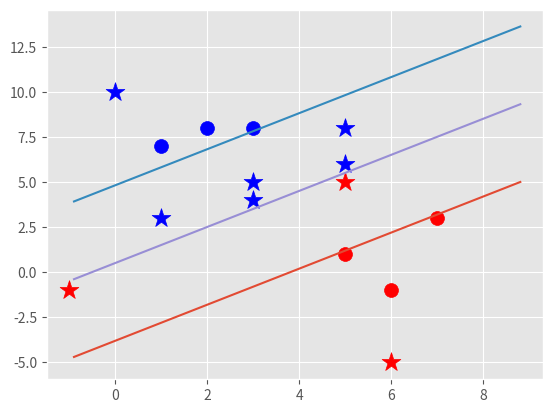

Generate this figure with matplotlib:
import matplotlib.pyplot as plt
from matplotlib import style
import numpy as np
style.use('ggplot')

class Support_Vector_Machine:
    def __init__(self, visualization=True):
        self.visualization = visualization
        self.colors = {
            1: 'r',
            -1: 'b'
        }
        if self.visualization:
            self.fig = plt.figure()
            self.ax = self.fig.add_subplot(1,1,1)

    def fit(self, data):
        self.data = data
        opt_dict = {}

        transforms = [
            [1, 1],
            [-1, 1],
            [-1, -1],
            [1, -1]
        ]

        all_data = []

        for yi in self.data:
            for featureset in self.data[yi]:
                for features in featureset:
                    all_data.append(features)

        self.max_feature_value = max(all_data)
        self.min_feature_value = min(all_data)

        all_data = None

        # support vectors yi(xi.w+b) = 1

        step_sizes = [
            self.max_feature_value * 0.1,
            self.max_feature_value * 0.01,
            self.max_feature_value * 0.001
        ]

        b_range_multiple = 1
        b_multiple = 5

        latest_optimum = self.max_feature_value * 10

        for step in step_sizes:
            w = np.array([latest_optimum, latest_optimum])
            optimized = False

            while not optimized:
                for b in np.arange(
                       -1*(self.max_feature_value*b_range_multiple),
                                  self.max_feature_value*b_range_multiple,
                                  step*b_multiple):
                    for transformation in transforms:
                        w_t = w*transformation
                        found_option = True

                        for i in self.data:
                            for xi in self.data[i]:
                                yi = i
                                if not yi*(np.dot(w_t,xi)+b) >= 1:
                                    found_option = False

                        if found_option:
                            opt_dict[np.linalg.norm(w_t)] = [w_t, b]

                if w[0] < 0:
                    optimized = True
                    print('Optimized a step.')
                else:
                    # w = [n, n]
                    w = w - step
            
            norms = sorted([n for n in opt_dict])
            opt_choice = opt_dict[norms[0]]
            # ||w|| : [w, b]
            self.w = opt_choice[0]
            self.b = opt_choice[1]
            latest_optimum = opt_choice[0][0]+step*2


    def predict(self, features):
        # sign( x.w+b )
        classfication = np.sign(
            np.dot(
                np.array(features),
                self.w
            ) + self.b
        )

        if classfication !=0 and self.visualization:
            self.ax.scatter(features[0], features[1], s=200, marker='*', c=self.colors[classfication])

        return classfication

    def visualize(self):
        [[self.ax.scatter(x[0], x[1], s=100, color=self.colors[i]) for x in data_dict[i]] for i in data_dict]

        # hyperplane = x.w+b
        def hyperplane(x,w,b,v):
            return (-w[0]*x-b+v) / w[1]

        datarange = (self.min_feature_value*0.9, self.max_feature_value*1.1)
        hyp_x_min = datarange[0]
        hyp_x_max = datarange[1]

        # positive support vector hyperplane

        psv1 = hyperplane(hyp_x_min, self.w, self.b, 1)
        psv2 = hyperplane(hyp_x_max, self.w, self.b, 1)
        self.ax.plot([hyp_x_min, hyp_x_max], [psv1, psv2])

        # positive support vector hyperplane

        nsv1 = hyperplane(hyp_x_min, self.w, self.b, -1)
        nsv2 = hyperplane(hyp_x_max, self.w, self.b, -1)
        self.ax.plot([hyp_x_min, hyp_x_max], [nsv1, nsv2])

        
        # positive support vector hyperplane

        db2 = hyperplane(hyp_x_max, self.w, self.b, 0)
        db1 = hyperplane(hyp_x_min, self.w, self.b, 0)
        self.ax.plot([hyp_x_min, hyp_x_max], [db1, db2])

        plt.show()


data_dict = {
    -1: np.array([
            [1, 7],
            [2, 8],
            [3, 8]
        ]),
    1: np.array([
            [5, 1],
            [6, -1],
            [7, 3]
       ])
}

svm = Support_Vector_Machine()
svm.fit(data=data_dict)

predict_us = [
    [0,10],
    [1,3],
    [3,4],
    [3,5],
    [5,5],
    [5,6],
    [6,-5],
    [5,8],
    [-1,-1]
]

for p in predict_us:
    svm.predict(p)


svm.visualize()